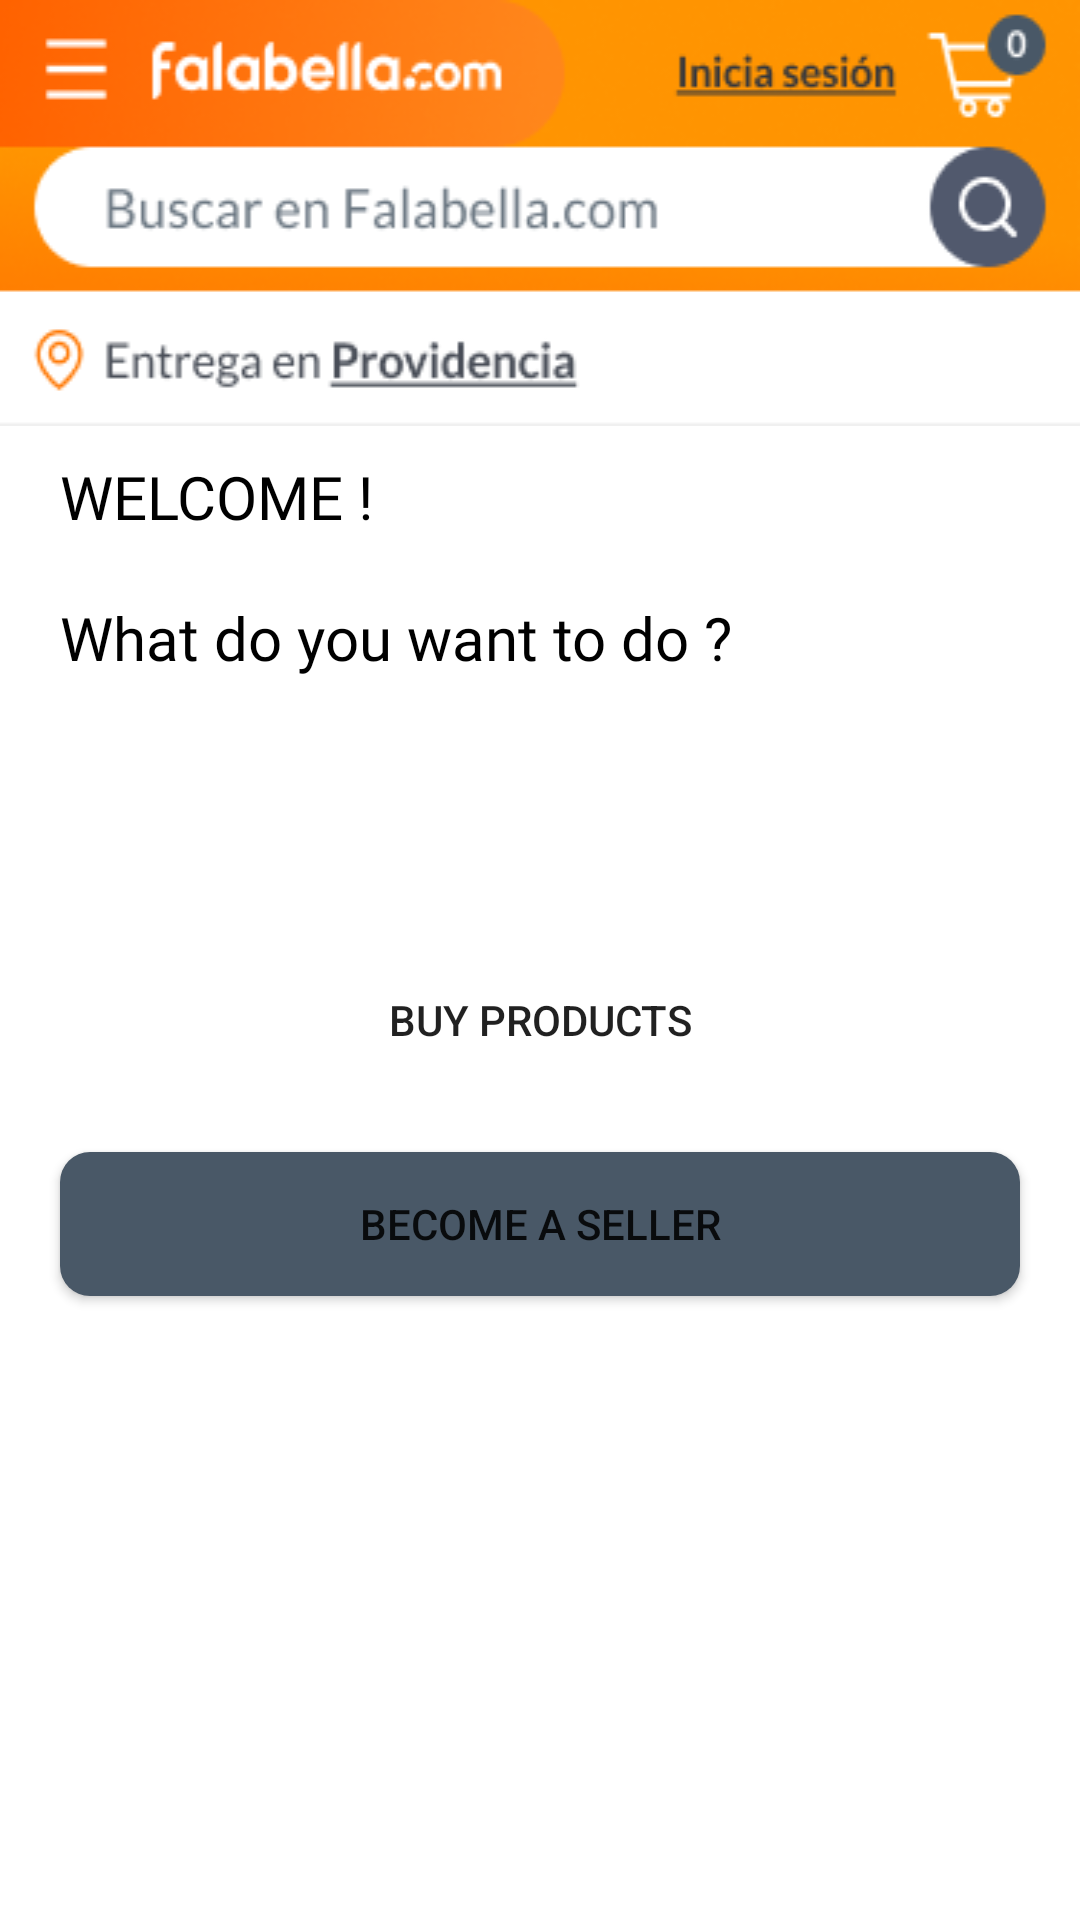

Produce the Android XML layout that renders to this screen, including the resource entries it uses.
<!-- AndroidManifest.xml: application theme Theme.WinWinApp -->
<!-- res/layout/splash_screen.xml -->
<?xml version="1.0" encoding="utf-8"?>
<androidx.constraintlayout.widget.ConstraintLayout xmlns:android="http://schemas.android.com/apk/res/android"
    xmlns:app="http://schemas.android.com/apk/res-auto"
    xmlns:tools="http://schemas.android.com/tools"
    android:layout_width="match_parent"
    android:layout_height="match_parent">

    <ImageView
        android:id="@+id/img_falabella"
        android:layout_width="match_parent"
        android:layout_height="wrap_content"
        android:scaleType="fitXY"
        android:src="@drawable/header_msite"
        app:layout_constraintEnd_toEndOf="parent"
        app:layout_constraintStart_toStartOf="parent"
        app:layout_constraintTop_toTopOf="parent" />


    <TextView
        android:id="@+id/txt_welcome"
        android:layout_width="wrap_content"
        android:layout_height="wrap_content"
        android:layout_marginStart="10dp"
        android:fontFamily="@font/lato_italic"
        android:padding="10dp"
        android:text="WELCOME !"
        android:textColor="#000"
        android:textSize="20sp"
        app:layout_constraintStart_toStartOf="parent"
        app:layout_constraintTop_toBottomOf="@id/img_falabella" />

    <TextView
        android:id="@+id/txt_subtitle"
        android:layout_width="wrap_content"
        android:layout_height="wrap_content"
        android:layout_marginStart="10dp"
        android:fontFamily="@font/lato_italic"
        android:padding="10dp"
        android:text="What do you want to do ?"
        android:textColor="#000"
        android:textSize="20sp"
        app:layout_constraintStart_toStartOf="parent"
        app:layout_constraintTop_toBottomOf="@id/txt_welcome" />

    <androidx.appcompat.widget.AppCompatButton
        android:id="@+id/btn_buy_products"
        android:layout_width="match_parent"
        android:layout_height="wrap_content"
        android:layout_marginStart="20dp"
        android:layout_marginTop="80dp"
        android:layout_marginEnd="20dp"
        android:background="@drawable/button_background"
        android:text="Buy Products"
        android:textAllCaps="true"
        app:layout_constraintTop_toBottomOf="@+id/txt_subtitle" />

    <androidx.appcompat.widget.AppCompatButton
        android:id="@+id/btn_become_seller"
        android:layout_width="match_parent"
        android:layout_height="wrap_content"
        android:layout_marginStart="20dp"
        android:layout_marginTop="20dp"
        android:layout_marginEnd="20dp"
        android:background="@drawable/button_background1"
        android:text="Become a Seller"
        android:textAllCaps="true"
        app:layout_constraintTop_toBottomOf="@+id/btn_buy_products" />


</androidx.constraintlayout.widget.ConstraintLayout>
<!-- resources referenced by this layout -->
<resources>
  <!-- drawable button_background1 (drawable) -->
  <shape xmlns:android="http://schemas.android.com/apk/res/android"
      android:shape="rectangle">
      <solid android:color="@color/color_blue" />
      <corners android:radius="10dp" />
  </shape>
  <!-- drawable header_msite: png bitmap (drawable, 24963 bytes) -->
  <style name="Theme.WinWinApp" parent="Theme.MaterialComponents.DayNight.DarkActionBar">
          
          <item name="colorPrimary">#FF6200</item>
          <item name="colorPrimaryVariant">#FF6200</item>
          <item name="colorOnPrimary">@color/white</item>
          <item name="android:statusBarColor" tools:targetApi="l">?attr/colorPrimaryVariant</item>
      </style>
  <color name="color_blue">#495867</color>
  <color name="white">#FFFFFFFF</color>
</resources>
